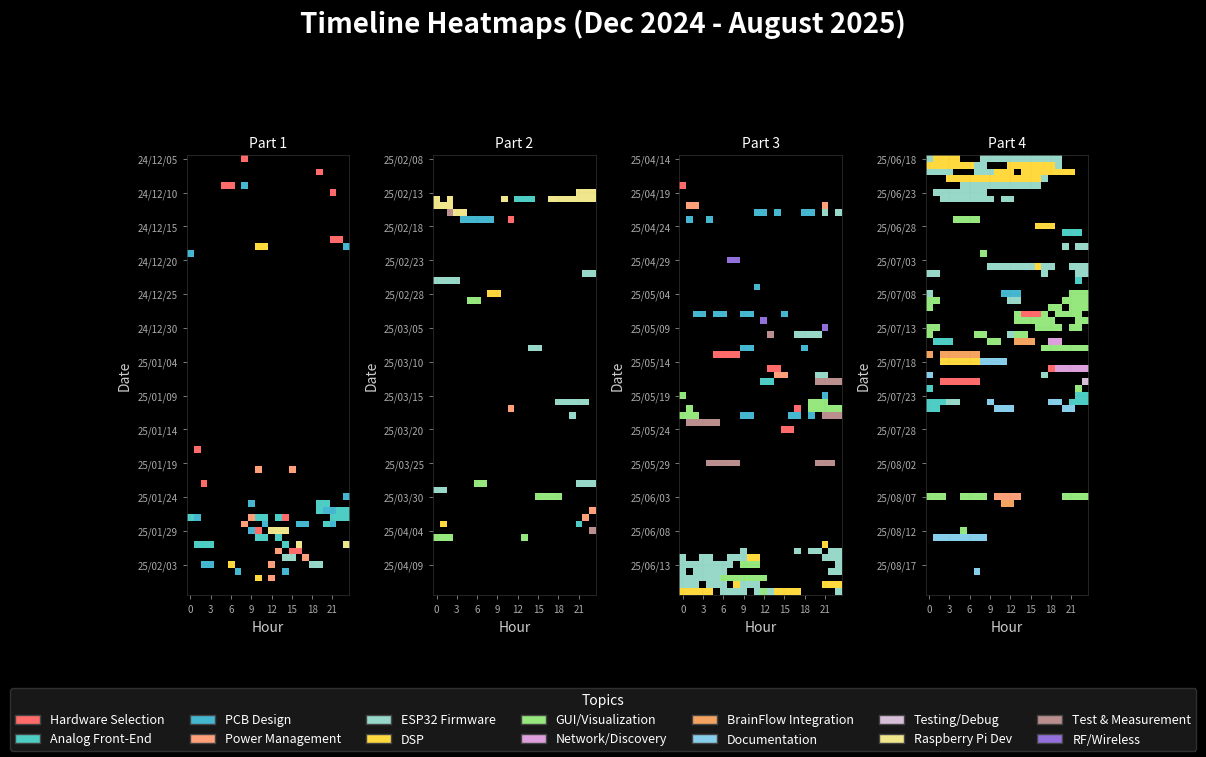

Write the Python code that produced this figure.
import numpy as np
import matplotlib.pyplot as plt
import matplotlib.patches as mpatches
from datetime import datetime, timedelta
from collections import defaultdict

# Use matplotlib's dark background style
plt.style.use('dark_background')

# Modern color palette optimized for dark backgrounds
TOPIC_COLORS = {
    'Hardware Selection': '#FF6B6B',     # Coral Red
    'Analog Front-End': '#4ECDC4',       # Teal
    'PCB Design': '#45B7D1',             # Sky Blue
    'Power Management': '#FFA07A',        # Light Salmon
    'ESP32 Firmware': '#98D8C8',         # Mint
    'DSP': '#FFD93D',                    # Gold
    'GUI/Visualization': '#95E77E',      # Light Green
    'Network/Discovery': '#DDA0DD',      # Plum
    'BrainFlow Integration': '#F4A460',  # Sandy Brown
    'Documentation': '#87CEEB',          # Sky Blue
    'Testing/Debug': '#D8BFD8',          # Thistle
    'Raspberry Pi Dev': '#F0E68C',       # Khaki
    'Test & Measurement': '#BC8F8F',     # Rosy Brown
    'RF/Wireless': '#9370DB'             # Medium Purple
}

def parse_time(time_str):
    """Parse time string to datetime object"""
    return datetime.strptime(time_str, "%H:%M:%S")

def parse_date(date_str):
    """Parse date string to datetime object"""
    return datetime.strptime(date_str, "%Y-%m-%d")

def hex_to_rgb(hex_color):
    """Convert hex color to RGB tuple (0-1 range)"""
    hex_color = hex_color.lstrip('#')
    return tuple(int(hex_color[i:i+2], 16)/255.0 for i in (0, 2, 4))

# Timeline data - Part 1 (Dec 2024 - July 2025)
timeline_part1 = [
    ("2024-12-05", "08:47:30", "08:51:38", ["Hardware Selection"]),
    ("2024-12-07", "19:39:42", "19:45:16", ["Hardware Selection"]),
    ("2024-12-09", "05:59:54", "06:03:11", ["DSP", "Hardware Selection"]),
    ("2024-12-09", "08:02:01", "08:02:26", ["PCB Design"]),
    ("2024-12-10", "21:27:24", "21:33:17", ["Hardware Selection"]),
    ("2024-12-17", "21:47:41", "22:59:18", ["Hardware Selection", "DSP"]),
    ("2024-12-18", "10:49:46", "11:04:32", ["DSP"]),
    ("2024-12-18", "23:49:31", "23:54:14", ["PCB Design"]),
    ("2024-12-19", "00:11:51", "00:18:53", ["PCB Design"]),
    ("2025-01-17", "01:11:46", "01:12:00", ["Hardware Selection"]),
    ("2025-01-20", "10:07:16", "10:08:00", ["Power Management"]),
    ("2025-01-20", "15:18:44", "15:19:32", ["Power Management"]),
    ("2025-01-22", "02:41:04", "02:47:29", ["Hardware Selection"]),
    ("2025-01-24", "23:04:50", "23:04:56", ["PCB Design"]),
    ("2025-01-25", "09:10:50", "09:28:55", ["PCB Design"]),
    ("2025-01-25", "19:50:06", "20:56:55", ["Hardware Selection", "Analog Front-End"]),
    ("2025-01-26", "19:09:41", "19:10:27", ["Analog Front-End"]),
    ("2025-01-26", "20:00:00", "20:50:22", ["PCB Design"]),
    ("2025-01-26", "20:58:23", "21:11:06", ["PCB Design"]),
    ("2025-01-26", "22:18:30", "23:58:14", ["Analog Front-End", "Power Management"]),
    ("2025-01-27", "00:16:46", "00:16:58", ["Analog Front-End"]),
    ("2025-01-27", "01:50:51", "01:51:06", ["PCB Design"]),
    ("2025-01-27", "09:04:27", "09:24:12", ["Power Management"]),
    ("2025-01-27", "10:36:05", "11:40:41", ["Analog Front-End"]),
    ("2025-01-27", "13:16:43", "13:24:32", ["Analog Front-End"]),
    ("2025-01-27", "14:58:33", "14:58:33", ["Hardware Selection"]),
    ("2025-01-27", "21:23:51", "23:19:28", ["Analog Front-End"]),
    ("2025-01-28", "08:13:37", "08:13:53", ["Power Management"]),
    ("2025-01-28", "11:19:34", "11:20:16", ["PCB Design"]),
    ("2025-01-28", "16:04:45", "17:14:44", ["PCB Design"]),
    ("2025-01-28", "20:12:46", "20:44:05", ["Analog Front-End"]),
    ("2025-01-28", "21:41:53", "21:54:15", ["PCB Design"]),
    ("2025-01-29", "09:22:35", "09:32:12", ["PCB Design"]),
    ("2025-01-29", "10:08:09", "10:08:16", ["Hardware Selection"]),
    ("2025-01-29", "12:59:41", "13:19:16", ["Raspberry Pi Dev"]),
    ("2025-01-29", "14:03:18", "14:03:26", ["Raspberry Pi Dev"]),
    ("2025-01-29", "14:58:00", "14:58:03", ["Raspberry Pi Dev"]),
    ("2025-01-30", "10:34:45", "11:05:58", ["Analog Front-End"]),
    ("2025-01-30", "13:14:01", "13:14:43", ["Analog Front-End"]),
    ("2025-01-31", "01:53:05", "03:10:01", ["Analog Front-End"]),
    ("2025-01-31", "14:05:54", "14:40:45", ["Analog Front-End"]),
    ("2025-01-31", "16:52:03", "16:54:13", ["Raspberry Pi Dev"]),
    ("2025-01-31", "23:28:53", "23:29:12", ["Raspberry Pi Dev"]),
    ("2025-02-01", "13:49:20", "13:55:15", ["Power Management"]),
    ("2025-02-01", "15:59:54", "16:00:11", ["Hardware Selection"]),
    ("2025-02-02", "14:50:46", "15:49:49", ["ESP32 Firmware"]),
    ("2025-02-02", "17:17:50", "17:18:04", ["Power Management"]),
    ("2025-02-03", "02:53:52", "03:05:08", ["PCB Design"]),
    ("2025-02-03", "06:45:17", "06:54:54", ["DSP"]),
    ("2025-02-03", "12:42:14", "12:43:07", ["Power Management"]),
    ("2025-02-03", "18:39:28", "19:02:30", ["ESP32 Firmware"]),
    ("2025-02-04", "07:37:27", "07:39:54", ["PCB Design"]),
    ("2025-02-04", "14:22:31", "14:25:52", ["PCB Design"]),
    ("2025-02-05", "10:49:48", "10:50:55", ["DSP"]),
    ("2025-02-05", "12:48:48", "12:55:39", ["Power Management"]),
    ("2025-02-13", "21:35:04", "21:50:09", ["Raspberry Pi Dev"]),
    ("2025-02-13", "22:54:06", "23:02:12", ["Raspberry Pi Dev"]),
    ("2025-02-14", "00:51:32", "00:53:12", ["Raspberry Pi Dev"]),
    ("2025-02-14", "02:06:37", "02:18:08", ["Raspberry Pi Dev"]),
    ("2025-02-14", "10:27:14", "10:28:07", ["Raspberry Pi Dev"]),
    ("2025-02-14", "12:54:46", "14:06:12", ["Analog Front-End"]),
    ("2025-02-14", "17:06:36", "17:20:44", ["Raspberry Pi Dev"]),
    ("2025-02-14", "18:26:12", "18:26:24", ["Raspberry Pi Dev"]),
    ("2025-02-14", "19:04:31", "19:12:01", ["Raspberry Pi Dev"]),
    ("2025-02-14", "20:26:46", "21:15:20", ["Raspberry Pi Dev"]),
    ("2025-02-14", "22:35:33", "23:56:33", ["Raspberry Pi Dev"]),
    ("2025-02-15", "00:07:27", "00:42:59", ["Raspberry Pi Dev"]),
    ("2025-02-15", "01:55:04", "02:23:49", ["Raspberry Pi Dev"]),
    ("2025-02-16", "02:08:02", "02:08:02", ["Test & Measurement"]),
    ("2025-02-16", "03:19:51", "04:17:11", ["Raspberry Pi Dev"]),
    ("2025-02-17", "04:36:13", "08:08:07", ["Raspberry Pi Dev", "PCB Design"]),
    ("2025-02-17", "11:17:17", "11:22:33", ["Hardware Selection"]),
    ("2025-02-25", "22:16:51", "03:57:30", ["ESP32 Firmware"]),
    ("2025-02-28", "08:51:51", "09:46:53", ["DSP"]),
    ("2025-03-01", "05:38:36", "06:41:54", ["GUI/Visualization"]),
    ("2025-03-08", "14:14:03", "15:27:25", ["ESP32 Firmware"]),
    ("2025-03-16", "18:52:36", "22:00:54", ["ESP32 Firmware"]),
    ("2025-03-17", "11:35:32", "11:37:19", ["Power Management"]),
    ("2025-03-18", "20:40:48", "20:42:30", ["ESP32 Firmware"]),
    ("2025-03-28", "06:45:02", "07:08:28", ["GUI/Visualization"]),
    ("2025-03-28", "21:49:46", "23:25:50", ["ESP32 Firmware"]),
    ("2025-03-29", "00:55:08", "01:10:20", ["ESP32 Firmware"]),
    ("2025-03-30", "15:58:51", "18:17:41", ["GUI/Visualization", "DSP"]),
    ("2025-04-01", "23:30:59", "23:49:46", ["Power Management"]),
    ("2025-04-02", "22:33:27", "22:44:15", ["Power Management"]),
    ("2025-04-03", "01:06:41", "01:23:24", ["DSP"]),
    ("2025-04-03", "21:09:03", "21:09:31", ["Analog Front-End"]),
    ("2025-04-04", "23:19:59", "23:20:29", ["Test & Measurement"]),
    ("2025-04-05", "00:53:35", "02:17:21", ["GUI/Visualization"]),
    ("2025-04-05", "13:33:55", "13:34:27", ["GUI/Visualization"]),
    ("2025-04-18", "00:23:11", "00:23:47", ["Hardware Selection"]),
    ("2025-04-21", "01:52:48", "02:50:34", ["Power Management"]),
    ("2025-04-21", "21:19:08", "21:31:10", ["Power Management"]),
    ("2025-04-22", "11:35:33", "12:21:22", ["PCB Design"]),
    ("2025-04-22", "14:00:22", "14:18:41", ["PCB Design"]),
    ("2025-04-22", "18:14:08", "18:15:53", ["PCB Design"]),
    ("2025-04-22", "19:35:21", "19:35:49", ["PCB Design"]),
    ("2025-04-22", "21:19:29", "21:42:11", ["ESP32 Firmware"]),
    ("2025-04-22", "23:28:51", "23:34:52", ["ESP32 Firmware"]),
    ("2025-04-23", "01:00:27", "01:01:02", ["PCB Design"]),
    ("2025-04-23", "04:48:51", "04:51:14", ["PCB Design"]),
    ("2025-04-29", "07:53:51", "08:15:31", ["RF/Wireless"]),
    ("2025-05-03", "11:21:39", "11:22:58", ["PCB Design"]),
    ("2025-05-07", "02:59:27", "03:52:52", ["PCB Design"]),
    ("2025-05-07", "05:54:59", "06:16:29", ["PCB Design"]),
    ("2025-05-07", "09:22:44", "10:09:57", ["PCB Design"]),
    ("2025-05-07", "15:19:24", "15:48:28", ["PCB Design"]),
    ("2025-05-08", "12:07:42", "12:21:51", ["RF/Wireless"]),
    ("2025-05-09", "21:23:15", "21:25:16", ["RF/Wireless"]),
    ("2025-05-10", "13:19:52", "13:21:03", ["Test & Measurement"]),
    ("2025-05-10", "17:16:32", "20:07:26", ["ESP32 Firmware"]),
    ("2025-05-12", "09:43:00", "10:02:30", ["PCB Design"]),
    ("2025-05-12", "18:44:55", "18:44:56", ["PCB Design"]),
    ("2025-05-13", "05:43:52", "08:03:05", ["Hardware Selection"]),
    ("2025-05-15", "13:58:42", "14:57:08", ["Hardware Selection"]),
    ("2025-05-16", "14:52:20", "15:09:31", ["Power Management"]),
    ("2025-05-16", "20:42:51", "21:35:59", ["ESP32 Firmware"]),
    ("2025-05-17", "12:28:59", "13:52:24", ["ESP32 Firmware", "Analog Front-End"]),
    ("2025-05-17", "20:43:27", "23:27:04", ["Test & Measurement"]),
    ("2025-05-17", "21:20:00", "21:20:01", ["DSP"]),
    ("2025-05-19", "00:45:07", "00:47:18", ["GUI/Visualization"]),
    ("2025-05-19", "21:25:46", "21:26:22", ["PCB Design"]),
    ("2025-05-20", "19:14:10", "21:36:46", ["GUI/Visualization"]),
    ("2025-05-21", "01:17:23", "01:17:30", ["GUI/Visualization"]),
    ("2025-05-21", "17:44:59", "17:46:43", ["Hardware Selection"]),
    ("2025-05-21", "19:34:18", "19:35:53", ["GUI/Visualization"]),
    ("2025-05-21", "20:49:17", "22:37:21", ["GUI/Visualization"]),
    ("2025-05-21", "23:49:58", "23:56:33", ["GUI/Visualization"]),
    ("2025-05-22", "00:05:10", "02:21:21", ["GUI/Visualization"]),
    ("2025-05-22", "09:36:05", "10:17:59", ["PCB Design"]),
    ("2025-05-22", "16:34:37", "17:46:21", ["PCB Design"]),
    ("2025-05-22", "19:25:23", "19:30:16", ["PCB Design"]),
    ("2025-05-22", "21:09:09", "21:24:50", ["PCB Design"]),
    ("2025-05-22", "21:52:04", "23:08:29", ["Test & Measurement"]),
    ("2025-05-22", "22:44:03", "22:45:07", ["Test & Measurement"]),
    ("2025-05-23", "01:02:32", "05:02:27", ["Test & Measurement"]),
    ("2025-05-23", "03:43:50", "03:47:34", ["Test & Measurement"]),
    ("2025-05-24", "15:11:34", "16:18:38", ["Hardware Selection"]),
    ("2025-05-29", "04:36:25", "08:18:42", ["Test & Measurement"]),
    ("2025-05-29", "20:34:55", "22:03:39", ["Test & Measurement"]),
    ("2025-06-10", "21:33:26", "21:33:46", ["DSP"]),
    ("2025-06-11", "09:07:18", "09:07:51", ["ESP32 Firmware"]),
    ("2025-06-11", "09:26:21", "09:41:56", ["ESP32 Firmware"]),
    ("2025-06-11", "17:51:31", "17:53:49", ["ESP32 Firmware"]),
    ("2025-06-11", "19:01:24", "20:37:41", ["ESP32 Firmware"]),
    ("2025-06-11", "22:13:07", "22:14:03", ["ESP32 Firmware"]),
    ("2025-06-11", "23:15:05", "23:52:32", ["ESP32 Firmware"]),
    ("2025-06-12", "00:09:37", "00:33:47", ["ESP32 Firmware"]),
    ("2025-06-12", "03:10:31", "04:14:40", ["ESP32 Firmware"]),
    ("2025-06-12", "07:44:20", "09:02:48", ["ESP32 Firmware"]),
    ("2025-06-12", "10:19:26", "11:24:00", ["DSP"]),
    ("2025-06-12", "10:55:29", "10:55:30", ["ESP32 Firmware"]),
    ("2025-06-12", "21:24:33", "23:55:18", ["ESP32 Firmware"]),
    ("2025-06-13", "00:04:24", "07:08:59", ["ESP32 Firmware"]),
    ("2025-06-13", "09:24:42", "10:06:56", ["GUI/Visualization"]),
    ("2025-06-13", "11:10:20", "11:10:47", ["GUI/Visualization"]),
    ("2025-06-13", "23:24:41", "23:57:43", ["ESP32 Firmware"]),
    ("2025-06-14", "00:03:01", "00:46:06", ["ESP32 Firmware"]),
    ("2025-06-14", "02:36:18", "06:41:29", ["ESP32 Firmware"]),
    ("2025-06-14", "22:31:38", "23:52:29", ["ESP32 Firmware"]),
    ("2025-06-15", "00:04:13", "06:06:03", ["ESP32 Firmware"]),
    ("2025-06-15", "06:07:46", "07:34:32", ["GUI/Visualization"]),
    ("2025-06-15", "08:59:22", "12:46:35", ["GUI/Visualization"]),
    ("2025-06-15", "10:51:57", "12:46:35", ["GUI/Visualization"]),
    ("2025-06-16", "00:00:28", "02:24:59", ["ESP32 Firmware"]),
    ("2025-06-16", "04:42:56", "06:31:25", ["ESP32 Firmware"]),
    ("2025-06-16", "08:33:23", "08:36:11", ["DSP"]),
    ("2025-06-16", "09:36:44", "11:46:29", ["ESP32 Firmware"]),
    ("2025-06-16", "21:28:58", "22:57:36", ["DSP"]),
    ("2025-06-16", "22:57:26", "23:55:56", ["DSP"]),
    ("2025-06-17", "00:06:10", "04:51:02", ["DSP", "ESP32 Firmware"]),
    ("2025-06-17", "06:07:04", "09:36:28", ["ESP32 Firmware"]),
    ("2025-06-17", "11:54:45", "13:27:06", ["ESP32 Firmware"]),
    ("2025-06-17", "12:02:04", "12:07:59", ["GUI/Visualization"]),
    ("2025-06-17", "14:43:41", "17:19:48", ["DSP"]),
    ("2025-06-17", "23:59:58", "23:59:58", ["ESP32 Firmware"]),
    ("2025-06-18", "00:00:11", "02:22:53", ["ESP32 Firmware"]),
    ("2025-06-18", "01:03:56", "04:39:59", ["ESP32 Firmware", "DSP"]),
    ("2025-06-18", "08:11:17", "10:19:52", ["ESP32 Firmware"]),
    ("2025-06-18", "11:56:49", "18:00:00", ["ESP32 Firmware"]),
    ("2025-06-18", "17:51:56", "19:14:10", ["ESP32 Firmware"]),
    ("2025-06-19", "00:48:54", "04:01:11", ["DSP"]),
    ("2025-06-19", "01:55:34", "01:55:51", ["ESP32 Firmware"]),
    ("2025-06-19", "03:00:53", "03:01:14", ["DSP"]),
    ("2025-06-19", "05:28:00", "08:00:26", ["ESP32 Firmware"]),
    ("2025-06-19", "05:50:32", "06:28:20", ["DSP"]),
    ("2025-06-19", "12:48:04", "18:00:14", ["DSP", "ESP32 Firmware"]),
    ("2025-06-19", "14:51:57", "16:41:08", ["ESP32 Firmware"]),
    ("2025-06-19", "19:29:34", "19:29:37", ["ESP32 Firmware"]),
    ("2025-06-20", "00:13:08", "03:04:04", ["ESP32 Firmware"]),
    ("2025-06-20", "00:56:58", "01:00:31", ["ESP32 Firmware"]),
    ("2025-06-20", "03:03:41", "03:42:30", ["ESP32 Firmware"]),
    ("2025-06-20", "07:20:28", "09:42:40", ["ESP32 Firmware"]),
    ("2025-06-20", "10:20:19", "12:17:05", ["DSP"]),
    ("2025-06-20", "14:39:48", "21:43:25", ["DSP"]),
    ("2025-06-21", "03:45:47", "16:45:10", ["ESP32 Firmware", "DSP"]),
    ("2025-06-21", "15:35:49", "17:19:06", ["ESP32 Firmware"]),
    ("2025-06-22", "05:18:07", "08:27:39", ["ESP32 Firmware"]),
    ("2025-06-22", "09:09:17", "16:49:01", ["ESP32 Firmware"]),
    ("2025-06-23", "01:31:52", "08:20:23", ["ESP32 Firmware"]),
    ("2025-06-24", "02:28:35", "03:27:18", ["ESP32 Firmware"]),
    ("2025-06-24", "02:31:37", "04:27:46", ["ESP32 Firmware"]),
    ("2025-06-24", "04:31:00", "05:07:33", ["ESP32 Firmware"]),
    ("2025-06-24", "05:44:37", "09:28:51", ["ESP32 Firmware"]),
    ("2025-06-24", "06:22:05", "06:29:48", ["ESP32 Firmware"]),
    ("2025-06-24", "08:45:16", "09:29:55", ["ESP32 Firmware"]),
    ("2025-06-24", "11:40:40", "11:44:04", ["ESP32 Firmware"]),
    ("2025-06-24", "11:46:03", "12:42:18", ["ESP32 Firmware"]),
    ("2025-06-27", "04:37:42", "07:41:35", ["GUI/Visualization"]),
    ("2025-06-28", "16:42:14", "18:30:00", ["DSP"]),
    ("2025-06-29", "20:57:50", "22:27:46", ["Analog Front-End", "DSP"]),
    ("2025-07-01", "20:12:05", "20:19:07", ["ESP32 Firmware"]),
    ("2025-07-01", "22:33:38", "23:08:02", ["ESP32 Firmware"]),
    ("2025-07-02", "08:08:28", "08:46:05", ["GUI/Visualization"]),
    ("2025-07-04", "09:13:41", "18:56:47", ["ESP32 Firmware"]),
    ("2025-07-04", "16:03:14", "16:09:10", ["DSP"]),
    ("2025-07-04", "21:04:10", "23:44:46", ["ESP32 Firmware"]),
    ("2025-07-05", "00:30:48", "01:41:33", ["ESP32 Firmware"]),
    ("2025-07-05", "17:46:38", "17:47:19", ["ESP32 Firmware"]),
    ("2025-07-05", "22:09:36", "23:27:40", ["ESP32 Firmware"]),
    ("2025-07-06", "22:06:43", "22:36:30", ["Analog Front-End"]),
    ("2025-07-08", "00:32:50", "00:32:54", ["ESP32 Firmware"]),
    ("2025-07-08", "11:29:47", "13:43:39", ["PCB Design"]),
    ("2025-07-08", "21:03:35", "23:45:54", ["GUI/Visualization"]),
    ("2025-07-09", "00:00:01", "01:43:29", ["GUI/Visualization"]),
    ("2025-07-09", "00:22:27", "01:00:49", ["GUI/Visualization"]),
    ("2025-07-09", "12:29:56", "13:17:27", ["ESP32 Firmware"]),
    ("2025-07-09", "20:17:35", "23:38:55", ["GUI/Visualization"]),
    ("2025-07-10", "00:00:59", "00:44:07", ["GUI/Visualization"]),
    ("2025-07-10", "18:59:20", "19:42:41", ["GUI/Visualization"]),
    ("2025-07-10", "19:29:21", "19:30:54", ["GUI/Visualization"]),
    ("2025-07-10", "21:12:15", "23:34:45", ["GUI/Visualization"]),
    ("2025-07-11", "13:18:14", "13:18:51", ["ESP32 Firmware", "GUI/Visualization"]),
    ("2025-07-11", "14:45:25", "14:45:32", ["ESP32 Firmware"]),
    ("2025-07-11", "16:02:24", "17:32:00", ["GUI/Visualization"]),
    ("2025-07-11", "21:19:47", "21:19:47", ["GUI/Visualization"]),
    ("2025-07-11", "21:36:10", "22:08:31", ["GUI/Visualization"]),
    ("2025-07-11", "22:37:53", "22:41:24", ["ESP32 Firmware"]),
    ("2025-07-12", "14:44:30", "16:28:40", ["GUI/Visualization"]),
    ("2025-07-12", "23:25:17", "23:53:44", ["GUI/Visualization"]),
    ("2025-07-13", "00:15:20", "00:19:48", ["GUI/Visualization"]),
    ("2025-07-13", "01:07:25", "01:35:02", ["GUI/Visualization"]),
    ("2025-07-14", "08:26:14", "08:26:15", ["GUI/Visualization"]),
    ("2025-07-14", "12:02:07", "12:22:32", ["ESP32 Firmware"]),
    ("2025-07-14", "13:40:44", "13:45:21", ["GUI/Visualization"]),
    ("2025-07-15", "01:29:26", "01:50:41", ["ESP32 Firmware"]),
    ("2025-07-15", "09:29:27", "09:52:30", ["GUI/Visualization"]),
    ("2025-07-15", "10:29:26", "10:51:16", ["GUI/Visualization"]),
]

# Timeline data - Part 2 (continuation)
timeline_part2 = [
    ("2025-07-11", "14:02:16", "16:57:29", ["Documentation", "Hardware Selection"]),
    ("2025-07-11", "19:39:56", "21:35:04", ["GUI/Visualization"]),
    ("2025-07-12", "13:37:01", "14:43:14", ["GUI/Visualization"]),
    ("2025-07-12", "15:50:35", "18:45:11", ["GUI/Visualization"]),
    ("2025-07-12", "22:25:34", "23:58:31", ["GUI/Visualization", "DSP"]),
    ("2025-07-13", "00:01:51", "01:03:19", ["GUI/Visualization"]),
    ("2025-07-13", "16:25:39", "19:17:20", ["GUI/Visualization", "DSP"]),
    ("2025-07-13", "21:10:20", "22:33:35", ["GUI/Visualization"]),
    ("2025-07-14", "00:04:02", "00:13:01", ["GUI/Visualization"]),
    ("2025-07-14", "07:59:01", "08:38:48", ["GUI/Visualization"]),
    ("2025-07-14", "13:50:43", "14:10:07", ["GUI/Visualization"]),
    ("2025-07-15", "01:03:36", "03:56:51", ["GUI/Visualization", "Analog Front-End"]),
    ("2025-07-15", "13:33:15", "15:09:51", ["BrainFlow Integration"]),
    ("2025-07-15", "18:20:40", "19:53:49", ["BrainFlow Integration", "Network/Discovery"]),
    ("2025-07-16", "17:54:38", "23:27:07", ["BrainFlow Integration", "GUI/Visualization"]),
    ("2025-07-17", "00:00:34", "00:36:36", ["BrainFlow Integration"]),
    ("2025-07-17", "02:53:09", "07:44:01", ["BrainFlow Integration"]),
    ("2025-07-18", "02:41:26", "07:30:07", ["BrainFlow Integration", "DSP"]),
    ("2025-07-18", "08:28:43", "11:48:24", ["Documentation"]),
    ("2025-07-19", "18:15:15", "18:16:40", ["Hardware Selection"]),
    ("2025-07-19", "19:06:38", "23:48:16", ["ESP32 Firmware", "Network/Discovery"]),
    ("2025-07-19", "23:52:02", "23:57:33", ["ESP32 Firmware"]),
    ("2025-07-20", "00:25:10", "00:27:09", ["Documentation"]),
    ("2025-07-20", "17:03:15", "17:14:57", ["ESP32 Firmware"]),
    ("2025-07-21", "02:54:06", "07:57:02", ["Hardware Selection", "Documentation"]),
    ("2025-07-21", "23:57:36", "23:57:54", ["Testing/Debug"]),
    ("2025-07-22", "00:05:43", "00:22:23", ["Analog Front-End"]),
    ("2025-07-22", "22:17:58", "22:20:14", ["GUI/Visualization"]),
    ("2025-07-23", "22:42:44", "23:37:14", ["Analog Front-End"]),
    ("2025-07-24", "00:01:12", "02:24:17", ["ESP32 Firmware", "Analog Front-End"]),
    ("2025-07-24", "02:26:10", "04:22:27", ["ESP32 Firmware"]),
    ("2025-07-24", "09:32:26", "09:39:57", ["Documentation"]),
    ("2025-07-24", "18:42:55", "19:37:41", ["Documentation"]),
    ("2025-07-24", "21:32:36", "23:55:31", ["ESP32 Firmware", "Analog Front-End"]),
    ("2025-07-25", "00:00:53", "01:12:25", ["ESP32 Firmware", "Analog Front-End"]),
    ("2025-07-25", "10:35:00", "12:54:04", ["ESP32 Firmware", "Documentation"]),
    ("2025-07-25", "20:25:05", "21:47:13", ["Documentation"]),
    ("2025-08-07", "00:49:13", "02:44:36", ["GUI/Visualization"]),
    ("2025-08-07", "05:53:57", "08:13:05", ["GUI/Visualization", "ESP32 Firmware"]),
    ("2025-08-07", "10:48:16", "13:06:49", ["ESP32 Firmware", "Power Management"]),
    ("2025-08-07", "20:19:07", "23:17:51", ["GUI/Visualization"]),
    ("2025-08-08", "11:41:33", "12:12:55", ["BrainFlow Integration"]),
    ("2025-08-12", "05:21:29", "05:51:30", ["GUI/Visualization"]),
    ("2025-08-13", "01:35:05", "05:58:21", ["Documentation"]),
    ("2025-08-13", "05:30:24", "08:35:24", ["Documentation"]),
    ("2025-08-13", "08:06:59", "08:35:24", ["Documentation"]),
    ("2025-08-18", "07:17:28", "07:47:08", ["Documentation"]),
]

# Combine all timeline data
all_sessions = timeline_part1 + timeline_part2

# Create data structure for heatmap
date_hour_topics = defaultdict(lambda: defaultdict(set))

for session in all_sessions:
    date_str, start_time, end_time, topics = session
    date = parse_date(date_str)
    
    # Parse start and end times
    start = parse_time(start_time)
    end = parse_time(end_time)
    
    # Handle sessions that span across midnight
    if end < start:
        # Session goes past midnight
        for hour in range(start.hour, 24):
            for topic in topics:
                date_hour_topics[date][hour].add(topic)
        next_date = date + timedelta(days=1)
        for hour in range(0, end.hour + 1):
            for topic in topics:
                date_hour_topics[next_date][hour].add(topic)
    else:
        # Normal session within same day
        start_hour = start.hour
        end_hour = end.hour if end.minute > 0 or end.second > 0 else end.hour - 1
        for hour in range(start_hour, end_hour + 1):
            for topic in topics:
                date_hour_topics[date][hour].add(topic)

# Get date range
all_dates = sorted(date_hour_topics.keys())
if all_dates:
    min_date = all_dates[0]
    max_date = all_dates[-1]
    
    # Create complete date range
    date_range = []
    current_date = min_date
    while current_date <= max_date:
        date_range.append(current_date)
        current_date += timedelta(days=1)
    
    # Create heatmap data
    num_days = len(date_range)
    num_hours = 24
    
    # Initialize heatmap with black (0,0,0)
    heatmap = np.zeros((num_days, num_hours, 3))
    
    # Fill in the heatmap
    for day_idx, date in enumerate(date_range):
        if date in date_hour_topics:
            for hour in range(24):
                if hour in date_hour_topics[date]:
                    topics = date_hour_topics[date][hour]
                    if topics:
                        # Use the first topic's color
                        topic = list(topics)[0]
                        if topic in TOPIC_COLORS:
                            color = hex_to_rgb(TOPIC_COLORS[topic])
                            heatmap[day_idx, hour] = color
    
    # Calculate days per subplot and padding if needed
    days_per_subplot = -(-num_days // 4)  # Ceiling division
    total_padded_days = days_per_subplot * 4
    padding_needed = total_padded_days - num_days
    
    # Pad heatmap and date_range if needed
    if padding_needed > 0:
        padding = np.zeros((padding_needed, 24, 3))
        heatmap_padded = np.vstack([heatmap, padding])
        last_date = date_range[-1]
        padded_dates = [last_date + timedelta(days=i+1) for i in range(padding_needed)]
        date_range_padded = date_range + padded_dates
    else:
        heatmap_padded = heatmap
        date_range_padded = date_range
    
    # Split into 4 parts
    parts = []
    date_parts = []
    for i in range(4):
        start_idx = i * days_per_subplot
        end_idx = (i + 1) * days_per_subplot
        parts.append(heatmap_padded[start_idx:end_idx])
        date_parts.append(date_range_padded[start_idx:end_idx])
    
    # Create figure - let matplotlib handle the layout
    fig, axes = plt.subplots(1, 4, figsize=(10, 8), tight_layout=True)
    fig.patch.set_facecolor('#0a0a0a')
    
    # Add main title 
    fig.suptitle('Timeline Heatmaps (Dec 2024 - August 2025)', 
                 fontsize=20, fontweight='bold', color='#FFFFFF', y=0.93)
    
    # Process each subplot
    for i in range(4):
        ax = axes[i]
        ax.set_facecolor('#0a0a0a')
        
        # Display the heatmap
        im = ax.imshow(parts[i], aspect='equal', interpolation='nearest')
        
        # Set subplot title
        ax.set_title(f'Part {i+1}', fontsize=10, color='#FFFFFF')
        
        # Set x-axis (hours)
        ax.set_xlabel('Hour', fontsize=10, color='#CCCCCC')
        ax.set_xticks(range(0, 24, 3))
        ax.set_xticklabels(range(0, 24, 3), fontsize=8, color='#AAAAAA')
        
        # Set y-axis (dates) - SHOW ON ALL PLOTS
        ax.set_ylabel('Date', fontsize=10, color='#CCCCCC')
        
        date_labels = [date.strftime('%y/%m/%d') for date in date_parts[i]]
        step = max(1, len(date_labels) // 12)
        y_ticks = list(range(0, len(date_labels), step))
        ax.set_yticks(y_ticks)
        ax.set_yticklabels([date_labels[j] for j in y_ticks], fontsize=7, color='#AAAAAA')
        
        # Add subtle grid
        ax.grid(True, which='major', linestyle=':', linewidth=0.3, alpha=0.2, color='#333333')
        
        # Style the spines
        for spine in ax.spines.values():
            spine.set_edgecolor('#333333')
            spine.set_linewidth(0.5)
        
        # Set tick parameters
        ax.tick_params(colors='#AAAAAA', which='both', labelsize=7, length=3, width=0.5)
    
    # Create legend elements
    legend_elements = []
    for topic, color in TOPIC_COLORS.items():
        legend_elements.append(mpatches.Patch(facecolor=hex_to_rgb(color), 
                                              edgecolor='#444444', 
                                              label=topic))
    
    # Add legend at the bottom - let matplotlib figure out the position
    fig.legend(handles=legend_elements,
               loc='lower center',
               ncol=7,
               title="Topics",
               fontsize=9,
               facecolor='#1a1a1a',
               edgecolor='#333333',
               framealpha=0.95)
    
    # Just use tight layout, no manual adjustments
    #plt.tight_layout()
    
    # Save with black background
    #plt.savefig('bci_work_heatmap_4parts.png', dpi=300, bbox_inches='tight', facecolor='#0a0a0a', edgecolor='none')
    print("Heatmap saved as 'bci_work_heatmap_4parts.png'")
    
    # Print statistics
    total_sessions = len(all_sessions)
    total_days = len([d for d in date_hour_topics if date_hour_topics[d]])
    print(f"\nOverall Statistics:")
    print(f"Total Sessions: {total_sessions}")
    print(f"Total Days Worked: {total_days}")
    print(f"Date Range: {date_range[0].strftime('%Y-%m-%d')} to {date_range[-1].strftime('%Y-%m-%d')}")
    if padding_needed > 0:
        print(f"Note: Added {padding_needed} blank days to Part 4 for equal sizing")
    
    plt.show()
else:
    print("No timeline data found!")